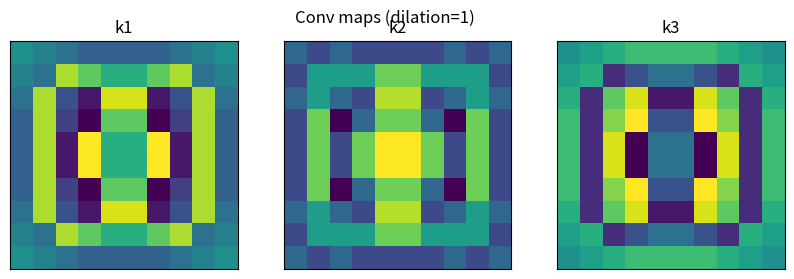
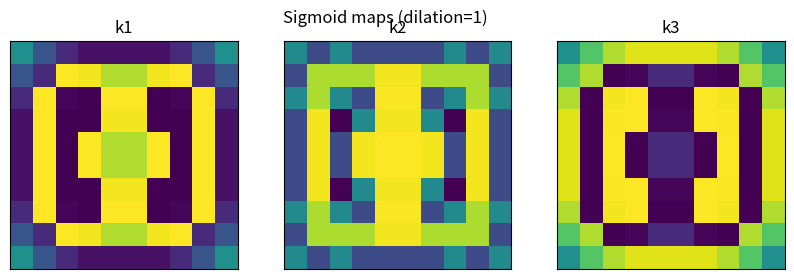
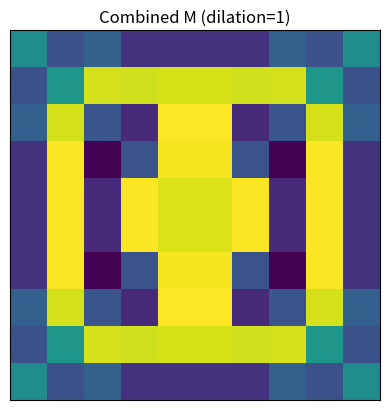
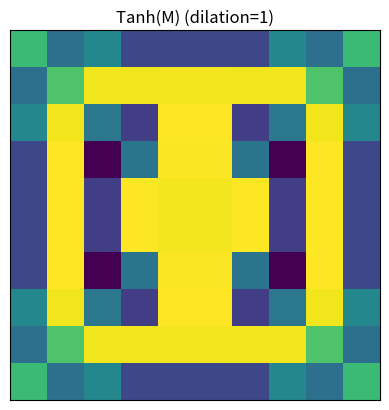
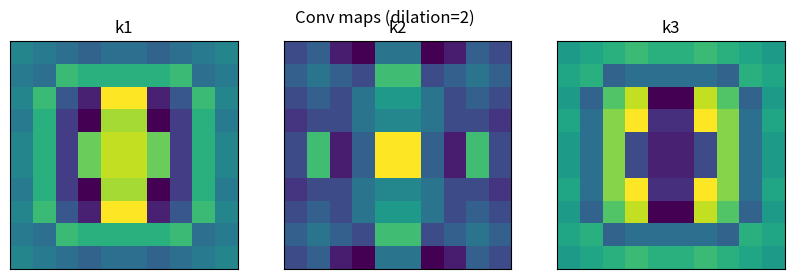
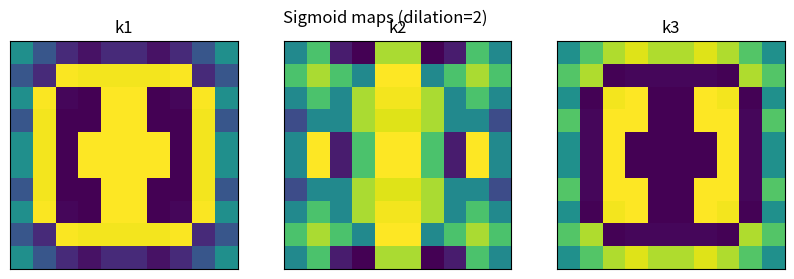
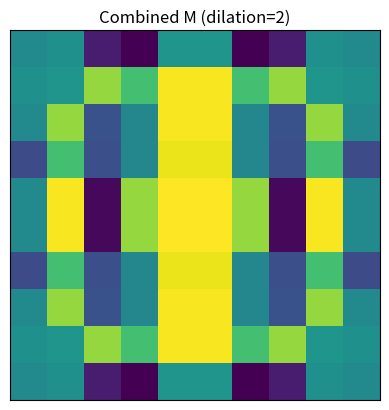
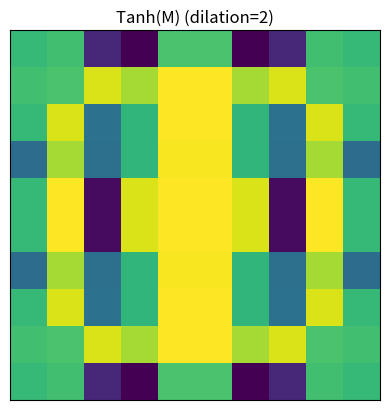

These figures' Python source, in order:
import numpy as np
import matplotlib.pyplot as plt

# ---------- INPUT ----------

input_matrix = np.array([
[0,0,0,0,0,0,0,0,0,0],
[0,0,1,1,1,1,1,1,0,0],
[0,1,0,0,2,2,0,0,1,0],
[0,1,0,0,2,2,0,0,1,0],
[0,1,0,2,2,2,2,0,1,0],
[0,1,0,2,2,2,2,0,1,0],
[0,1,0,0,2,2,0,0,1,0],
[0,1,0,0,2,2,0,0,1,0],
[0,0,1,1,1,1,1,1,0,0],
[0,0,0,0,0,0,0,0,0,0]
])

k1 = np.array([
[-1,-1,-1],
[-1, 8,-1],
[-1,-1,-1]
])

k2 = np.array([
[-1, 1,-1],
[ 1, 2, 1],
[-1, 1,-1]
])

k3 = np.array([
[ 1, 1, 1],
[ 1,-8, 1],
[ 1, 1, 1]
])

kernels = [k1, k2, k3]
names = ["Circle", "Cross", "Background"]

# ---------- DILATED CONV ----------

def pad_same_dilated(img, k, dilation):
    k_eff = k + (k - 1) * (dilation - 1)
    pad = k_eff // 2
    return np.pad(img, pad, mode='constant')

def conv2d_dilated(img, kernel, dilation=1):
    kh, kw = kernel.shape
    img = pad_same_dilated(img, kh, dilation)

    h, w = img.shape
    k_eff = kh + (kh - 1) * (dilation - 1)

    out_h = h - k_eff + 1
    out_w = w - k_eff + 1

    out = np.zeros((out_h, out_w))

    for i in range(out_h):
        for j in range(out_w):
            sum_val = 0
            for ki in range(kh):
                for kj in range(kw):
                    ii = i + ki * dilation
                    jj = j + kj * dilation
                    sum_val += img[ii, jj] * kernel[ki, kj]
            out[i, j] = sum_val

    return out

# ---------- ACTIVATIONS ----------

def sigmoid(x):
    return 1 / (1 + np.exp(-x))

def tanh(x):
    return np.tanh(x)

# ---------- VIS ----------

def show_triplet(title, a, b, c):
    fig, axes = plt.subplots(1, 3, figsize=(10,3))
    fig.suptitle(title)

    axes[0].imshow(a)
    axes[0].set_title("k1")

    axes[1].imshow(b)
    axes[1].set_title("k2")

    axes[2].imshow(c)
    axes[2].set_title("k3")

    for ax in axes:
        ax.set_xticks([])
        ax.set_yticks([])

    plt.show()

def show_single(title, img):
    plt.figure()
    plt.title(title)
    plt.imshow(img)
    plt.xticks([])
    plt.yticks([])
    plt.show()

# ---------- MAIN ----------

for dilation in [1, 2]:
    print(f"\n===== DILATION = {dilation} =====")

    conv_maps = []
    sig_maps = []

    for k, name in zip(kernels, names):
        conv = conv2d_dilated(input_matrix, k, dilation)
        sig = sigmoid(conv)

        conv_maps.append(conv)
        sig_maps.append(sig)

        print(f"{name}: shape = {conv.shape}")

    # показать свертки
    show_triplet(f"Conv maps (dilation={dilation})",
                 conv_maps[0], conv_maps[1], conv_maps[2])

    # показать sigmoid
    show_triplet(f"Sigmoid maps (dilation={dilation})",
                 sig_maps[0], sig_maps[1], sig_maps[2])

    # ---------- COMBINATION ----------
    M = 0.5 * sig_maps[0] + 1.0 * sig_maps[1] - 0.3 * sig_maps[2]

    show_single(f"Combined M (dilation={dilation})", M)

    # ---------- TANH ----------
    M_tanh = tanh(M)

    show_single(f"Tanh(M) (dilation={dilation})", M_tanh)
